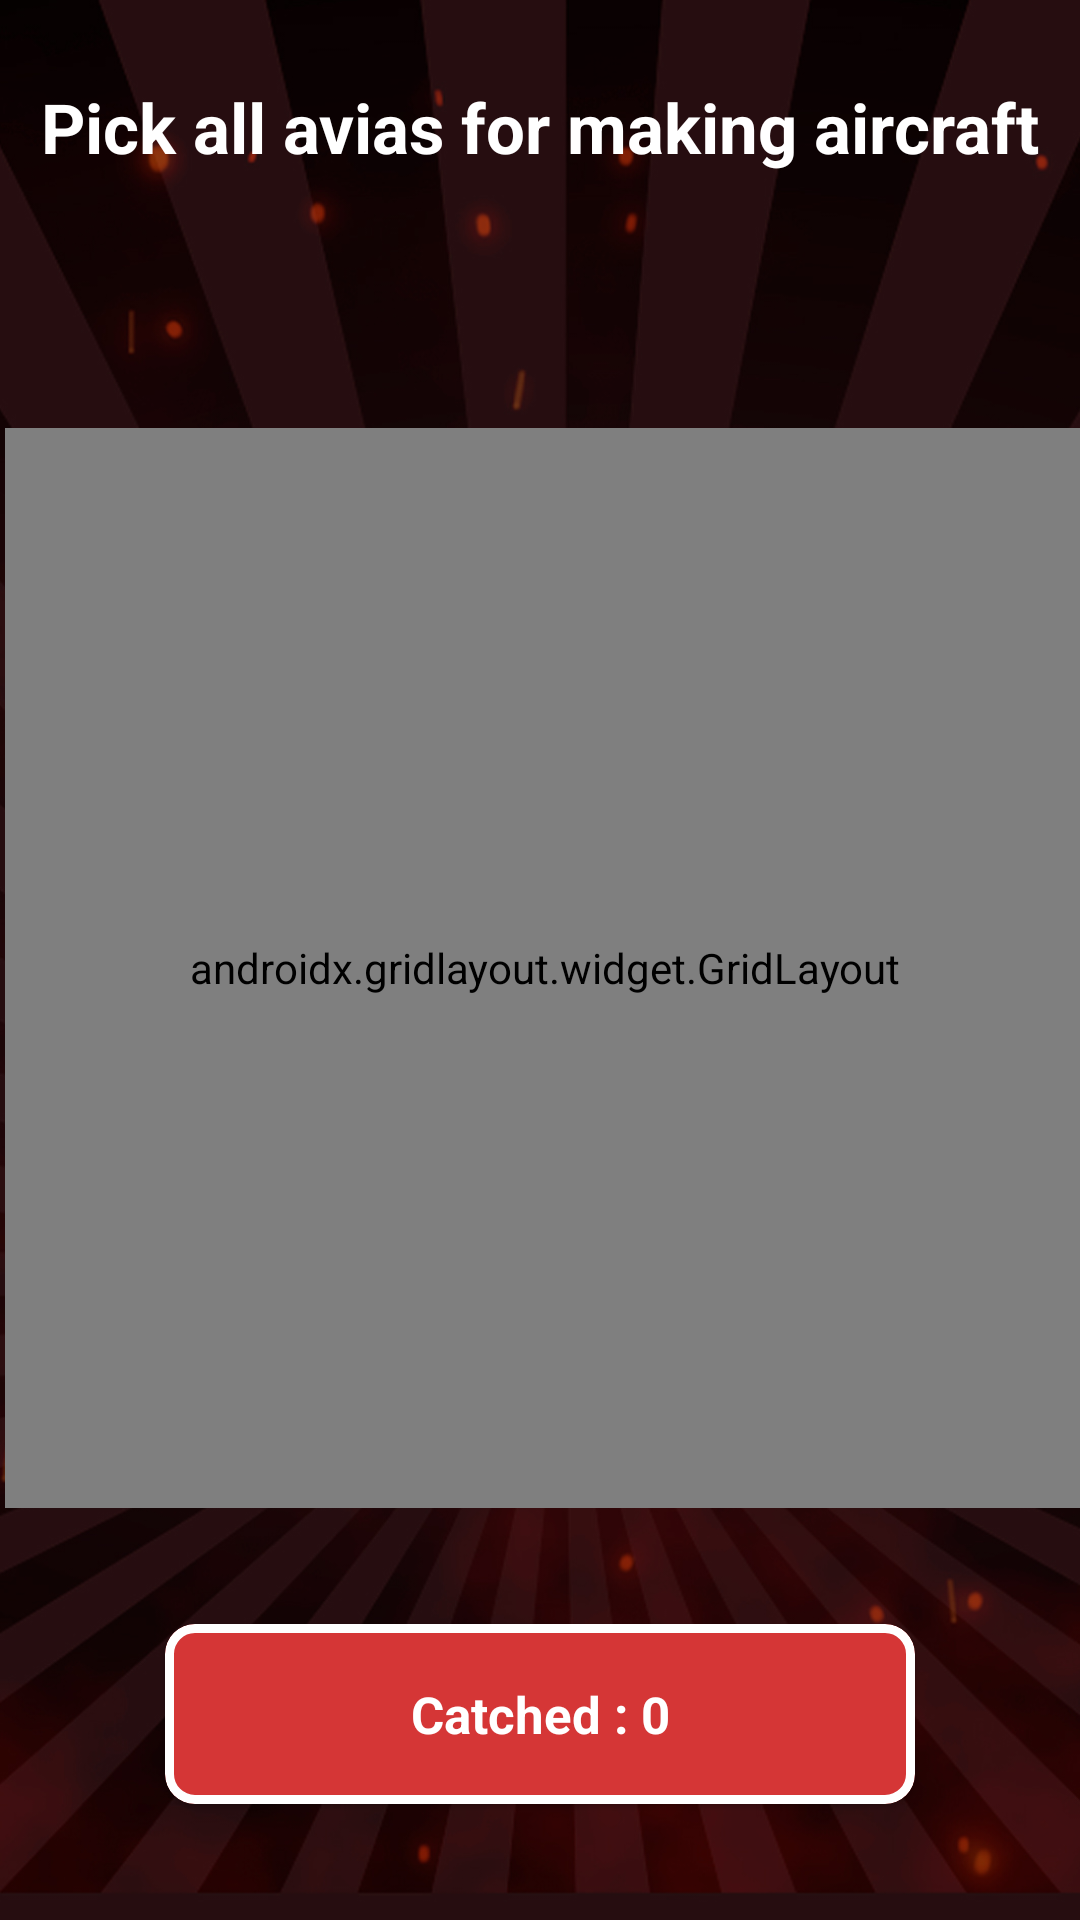

Android layout source for this screen:
<!-- AndroidManifest.xml: application theme Theme.JustSky -->
<!-- res/layout/activity_noislpdo.xml -->
<?xml version="1.0" encoding="utf-8"?>
<androidx.constraintlayout.widget.ConstraintLayout xmlns:android="http://schemas.android.com/apk/res/android"
    xmlns:app="http://schemas.android.com/apk/res-auto"
    xmlns:tools="http://schemas.android.com/tools"
    android:layout_width="match_parent"
    android:layout_height="match_parent"
    android:background="@drawable/bg_just_sky"
    tools:context=".vcbfdf.Noislpdo">
    <androidx.gridlayout.widget.GridLayout
        android:id="@+id/vokbkov"
        android:layout_width="360dp"
        android:layout_height="360dp"
        android:layout_marginStart="16dp"
        android:layout_marginEnd="16dp"
        app:layout_constraintBottom_toBottomOf="parent"
        app:layout_constraintEnd_toEndOf="parent"
        app:layout_constraintHorizontal_bias="0.454"
        app:layout_constraintStart_toStartOf="parent"
        app:layout_constraintTop_toTopOf="parent"
        app:layout_constraintVertical_bias="0.51">

        <ImageView
            android:id="@+id/wosodpls"
            android:layout_width="120dp"
            android:layout_height="120dp"
            android:contentDescription="fst_img"
            app:layout_column="0"
            app:layout_row="0"
            app:srcCompat="@drawable/j_sk_1" />

        <ImageView
            android:id="@+id/zpxlclpxzok"
            android:layout_width="120dp"
            android:layout_height="120dp"
            android:contentDescription="sec_img"
            app:layout_column="1"
            app:layout_row="0"
            app:srcCompat="@drawable/j_sk_2" />

        <ImageView
            android:id="@+id/rokdos"
            android:layout_width="120dp"
            android:layout_height="120dp"
            android:contentDescription="thrd_img"
            app:layout_column="2"
            app:layout_row="0"
            app:srcCompat="@drawable/j_sk_3" />


        <ImageView
            android:id="@+id/coxkvxcv"
            android:layout_width="120dp"
            android:layout_height="120dp"
            android:layout_marginStart="5dp"
            android:layout_marginTop="20dp"
            android:contentDescription="fourd_img"
            app:layout_column="0"
            app:layout_row="1"
            app:srcCompat="@drawable/j_sk_1" />

        <ImageView
            android:id="@+id/vokcbobkcv"
            android:layout_width="120dp"
            android:layout_height="120dp"
            android:layout_marginTop="20dp"
            android:contentDescription="fifth_img"
            app:layout_column="1"
            app:layout_row="1"
            app:srcCompat="@drawable/j_sk_3" />

        <ImageView
            android:id="@+id/udiwqdo"
            android:layout_width="120dp"
            android:layout_height="120dp"
            android:layout_marginTop="20dp"
            android:contentDescription="sixth_img"
            app:layout_column="2"
            app:layout_row="1"
            app:srcCompat="@drawable/j_sk_2" />


    </androidx.gridlayout.widget.GridLayout>

    <TextView
        android:id="@+id/xozoxkcs"
        android:layout_width="wrap_content"
        android:layout_height="wrap_content"
        android:layout_marginTop="6dp"
        android:textStyle="bold"
        android:layout_marginBottom="10dp"
        android:textColor="@color/white"
        android:textSize="36sp"
        app:layout_constraintBottom_toTopOf="@+id/vokbkov"
        app:layout_constraintEnd_toEndOf="parent"
        app:layout_constraintStart_toStartOf="parent"
        app:layout_constraintTop_toTopOf="parent"
        app:layout_constraintVertical_bias="0.74" />

    <com.google.android.material.card.MaterialCardView
        android:layout_width="250dp"
        android:id="@+id/onkokbnobko"
        app:cardCornerRadius="10dp"
        app:cardBackgroundColor="@color/bg_j_sk"
        app:strokeWidth="3dp"
        android:layout_height="60dp"
        app:layout_constraintBottom_toBottomOf="parent"
        app:layout_constraintEnd_toEndOf="parent"
        app:layout_constraintStart_toStartOf="parent"
        app:layout_constraintTop_toBottomOf="@+id/vokbkov" >

        <androidx.constraintlayout.widget.ConstraintLayout
            android:layout_width="match_parent"
            android:layout_height="match_parent">

            <TextView
                android:id="@+id/difjdfis"
                android:layout_width="wrap_content"
                android:layout_height="wrap_content"
                android:text="Catched : 0"
                android:textStyle="bold"
                android:textSize="17sp"
                android:textColor="@color/white"
                app:layout_constraintBottom_toBottomOf="parent"
                app:layout_constraintEnd_toEndOf="parent"
                app:layout_constraintStart_toStartOf="parent"
                app:layout_constraintTop_toTopOf="parent" />
        </androidx.constraintlayout.widget.ConstraintLayout>
    </com.google.android.material.card.MaterialCardView>

    <TextView
        android:id="@+id/kdsfisdij"
        android:layout_width="wrap_content"
        android:layout_height="wrap_content"
        android:text="Pick all avias for making aircraft"
        android:textSize="23sp"
        android:textStyle="bold"
        android:textColor="@color/white"
        app:layout_constraintBottom_toTopOf="@+id/vokbkov"
        app:layout_constraintEnd_toEndOf="parent"
        app:layout_constraintStart_toStartOf="parent"
        app:layout_constraintTop_toTopOf="parent"
        app:layout_constraintVertical_bias="0.24000001" />

    <ImageView
        android:id="@+id/vokbv"
        android:layout_width="150dp"
        android:visibility="gone"
        android:layout_height="150dp"
        app:layout_constraintBottom_toBottomOf="parent"
        app:layout_constraintEnd_toEndOf="parent"
        app:layout_constraintStart_toStartOf="parent"
        app:layout_constraintTop_toTopOf="parent"
        app:layout_constraintVertical_bias="0.3"
        app:srcCompat="@drawable/j_sk_2" />

    <com.google.android.material.card.MaterialCardView
        android:id="@+id/fpofgpf"
        android:visibility="gone"
        android:layout_width="250dp"
        android:layout_height="80dp"
        app:layout_constraintBottom_toBottomOf="parent"
        app:layout_constraintEnd_toEndOf="parent"
        app:layout_constraintStart_toStartOf="parent"
        app:layout_constraintTop_toBottomOf="@+id/vokbv"
        app:layout_constraintVertical_bias="0.110000014"
        app:strokeWidth="3dp">

        <androidx.constraintlayout.widget.ConstraintLayout
            android:layout_width="match_parent"
            android:layout_height="match_parent"
            android:background="@color/bg_j_sk">

            <TextView
                android:id="@+id/eoksodk"
                android:layout_width="wrap_content"
                android:layout_height="wrap_content"
                android:text="Power of craft : x0"
                android:textColor="@color/white"
                android:textSize="18sp"
                android:textStyle="bold"
                app:layout_constraintBottom_toBottomOf="parent"
                app:layout_constraintEnd_toEndOf="parent"
                app:layout_constraintStart_toStartOf="parent"
                app:layout_constraintTop_toTopOf="parent" />
        </androidx.constraintlayout.widget.ConstraintLayout>
    </com.google.android.material.card.MaterialCardView>

    <TextView
        android:id="@+id/psdodaslk"
        android:layout_width="wrap_content"
        android:layout_height="wrap_content"

        android:textColor="@color/white"
        android:visibility="gone"
        android:textStyle="bold"
        android:textSize="17sp"
        android:text="Waiting for calculating additional power..."
        app:layout_constraintBottom_toBottomOf="parent"
        app:layout_constraintEnd_toEndOf="parent"
        app:layout_constraintStart_toStartOf="parent"
        app:layout_constraintTop_toBottomOf="@+id/fpofgpf"
        app:layout_constraintVertical_bias="0.19999999" />

</androidx.constraintlayout.widget.ConstraintLayout>
<!-- resources referenced by this layout -->
<resources>
  <color name="bg_j_sk">#D53636</color>
  <color name="white">#FFFFFFFF</color>
  <!-- drawable bg_just_sky: jpg bitmap (drawable, 270234 bytes) -->
  <!-- drawable j_sk_1: png bitmap (drawable, 72406 bytes) -->
  <!-- drawable j_sk_3: png bitmap (drawable, 65804 bytes) -->
  <style name="Theme.JustSky" parent="Theme.MaterialComponents.DayNight.DarkActionBar">
          
          <item name="colorPrimary">@color/purple_500</item>
          <item name="colorPrimaryVariant">@color/purple_700</item>
          <item name="colorOnPrimary">@color/white</item>
          
          <item name="colorSecondary">@color/bg_j_sk</item>
          <item name="colorSecondaryVariant">@color/teal_700</item>
          <item name="colorOnSecondary">@color/black</item>
          <item name="android:windowFullscreen">true</item>
          <item name="windowActionBar">false</item>
          <item name="windowNoTitle">true</item>
          <item name="android:windowDisablePreview">true</item>
          
          <item name="android:statusBarColor">?attr/colorPrimaryVariant</item>
          
      </style>
  <color name="purple_500">#FF6200EE</color>
  <color name="purple_700">#FF3700B3</color>
  <color name="teal_700">#FF018786</color>
  <color name="black">#FF000000</color>
</resources>
